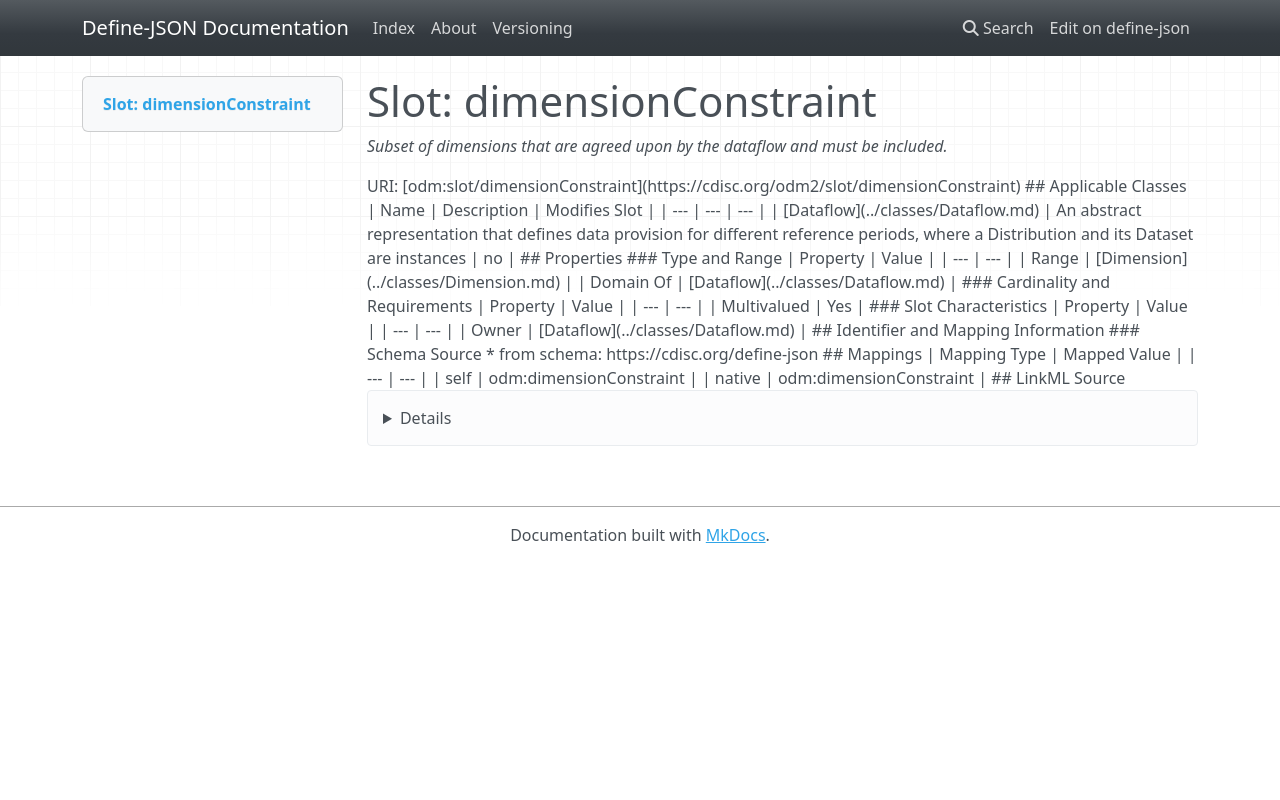

repository: TeMeta/define-json · page: slots/dimensionConstraint/index.html · generator: mkdocs



# Slot: dimensionConstraint 


_Subset of dimensions that are agreed upon by the dataflow and must be included._





URI: [odm:slot/dimensionConstraint](https://cdisc.org/odm2/slot/dimensionConstraint)
Alias: dimensionConstraint

<!-- no inheritance hierarchy -->





## Applicable Classes

| Name | Description | Modifies Slot |
| --- | --- | --- |
| [Dataflow](../classes/Dataflow.md) | An abstract representation that defines data provision for different reference periods, where a Distribution and its Dataset are instances |  no  |






## Properties

* Range: [Dimension](../classes/Dimension.md)

* Multivalued: True




## Identifier and Mapping Information






### Schema Source


* from schema: https://cdisc.org/define-json




## Mappings

| Mapping Type | Mapped Value |
| ---  | ---  |
| self | odm:dimensionConstraint |
| native | odm:dimensionConstraint |




## LinkML Source

<details>
```yaml
name: dimensionConstraint
description: Subset of dimensions that are agreed upon by the dataflow and must be
  included.
from_schema: https://cdisc.org/define-json
rank: 1000
alias: dimensionConstraint
owner: Dataflow
domain_of:
- Dataflow
range: Dimension
multivalued: true

```
</details>
